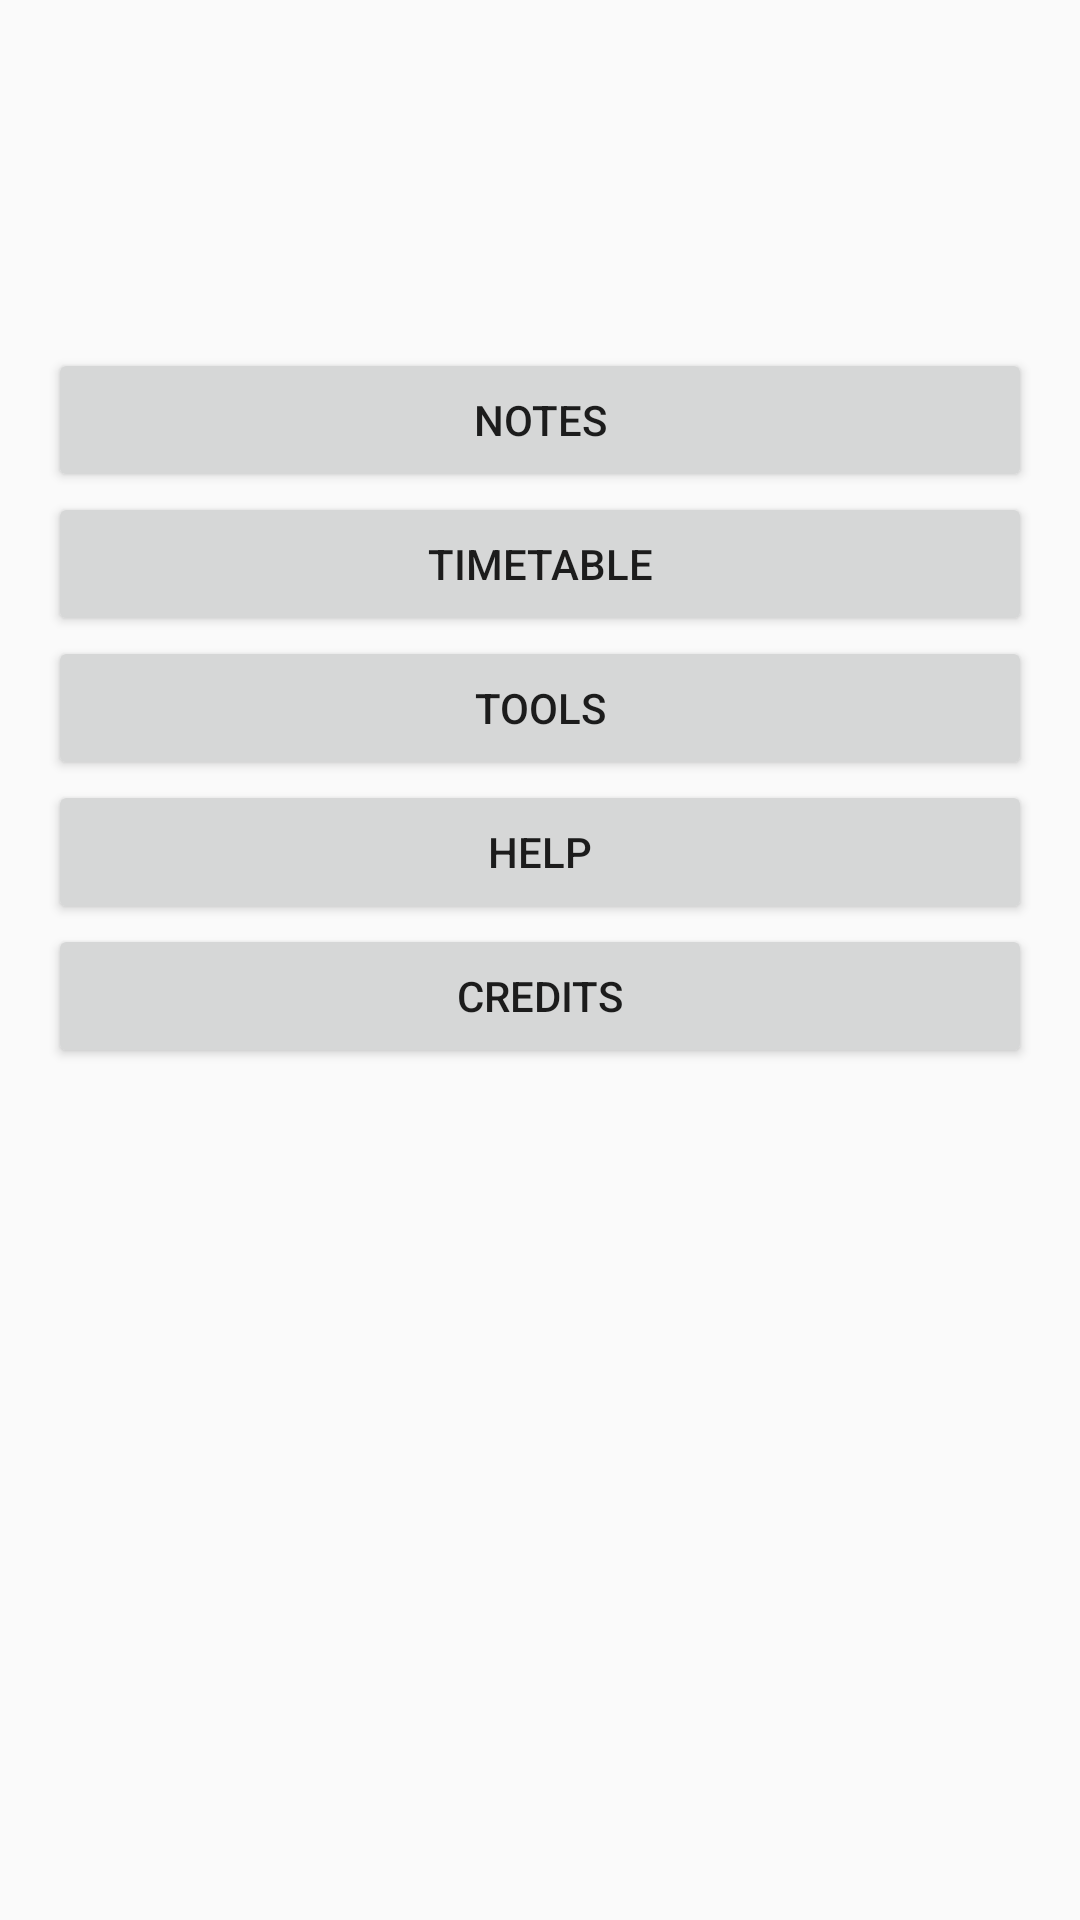

Write the Android layout XML for this screen, with the resource values it uses.
<!-- AndroidManifest.xml: application theme AppTheme -->
<!-- res/layout/activity_menu.xml -->
<?xml version="1.0" encoding="utf-8"?>
<RelativeLayout xmlns:android="http://schemas.android.com/apk/res/android"
    android:id="@+id/contents"
    xmlns:tools="http://schemas.android.com/tools"
    android:layout_width="match_parent"
    android:layout_height="match_parent"
    android:paddingBottom="@dimen/activity_vertical_margin"
    android:paddingLeft="@dimen/activity_horizontal_margin"
    android:paddingRight="@dimen/activity_horizontal_margin"
    android:paddingTop="@dimen/activity_vertical_margin"
    tools:context="com.javahorizon.uni_notes.MenuActivity"
    android:layout_centerHorizontal="true">

    <Button android:id="@+id/notes_btn"
        android:layout_width="match_parent"
        android:layout_height="wrap_content"
        android:layout_marginTop="@dimen/menu_top_space"
        android:text="@string/notes_title"
        android:layout_marginBottom="@dimen/menu_spacing"/>

    <Button android:id="@+id/timeT_btn"
        android:layout_width="match_parent"
        android:layout_height="wrap_content"
        android:layout_below="@+id/notes_btn"
        android:text="@string/timeT_title"
        android:layout_marginTop="@dimen/menu_spacing"
        android:layout_marginBottom="@dimen/menu_spacing" />

    <Button android:id="@+id/tools_btn"
        android:layout_width="match_parent"
        android:layout_height="wrap_content"
        android:layout_below="@+id/timeT_btn"
        android:text="@string/tools_title"
        android:layout_marginTop="@dimen/menu_spacing"
        android:layout_marginBottom="@dimen/menu_spacing" />

    <Button android:id="@+id/help_btn"
        android:layout_width="match_parent"
        android:layout_height="wrap_content"
        android:layout_below="@+id/tools_btn"
        android:text="@string/help_title"
        android:layout_marginTop="@dimen/menu_spacing"
        android:layout_marginBottom="@dimen/menu_spacing" />

    <Button android:id="@+id/credits_btn"
        android:layout_width="match_parent"
        android:layout_height="wrap_content"
        android:layout_below="@+id/help_btn"
        android:text="@string/credits_title"
        android:layout_marginTop="@dimen/menu_spacing"
        android:layout_marginBottom="@dimen/menu_spacing" />

</RelativeLayout>
<!-- resources referenced by this layout -->
<resources>
  <dimen name="activity_horizontal_margin">16dp</dimen>
  <dimen name="activity_vertical_margin">16dp</dimen>
  <dimen name="menu_spacing">0dp</dimen>
  <dimen name="menu_top_space">100dp</dimen>
  <string name="credits_title">Credits</string>
  <string name="help_title">Help</string>
  <string name="notes_title">Notes</string>
  <string name="timeT_title">TimeTable</string>
  <string name="tools_title">Tools</string>
  <style name="AppTheme" parent="Theme.AppCompat.Light.DarkActionBar">
          
          <item name="colorPrimary">@color/colorPrimary</item>
          <item name="colorPrimaryDark">@color/colorPrimaryDark</item>
          <item name="colorAccent">@color/colorAccent</item>
      </style>
  <color name="colorPrimary">#3F51B5</color>
  <color name="colorPrimaryDark">#303F9F</color>
  <color name="colorAccent">#FF4081</color>
</resources>
